Image classification data set "model_smalea" (Heparia/model_smalea on GitHub). Class labels (20): bukan daun, ganja, jambu biji, jati blanda, jungrahab, katuk, keji beling, kemuning, koka, kumis kucing, saga, salam leaf, seledri, sereh, sirih, sirsak, tapak liman, teh, tempuyung, urang aring.

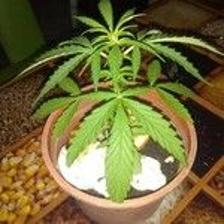
Label: ganja

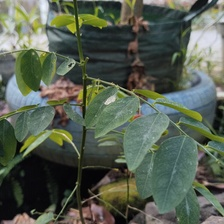
Label: katuk

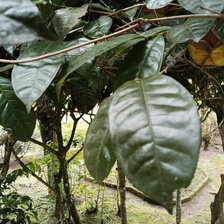
Label: teh

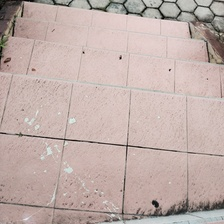
Label: bukan daun

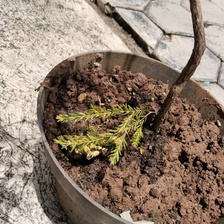
Label: jungrahab

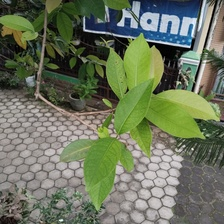
Label: salam leaf
